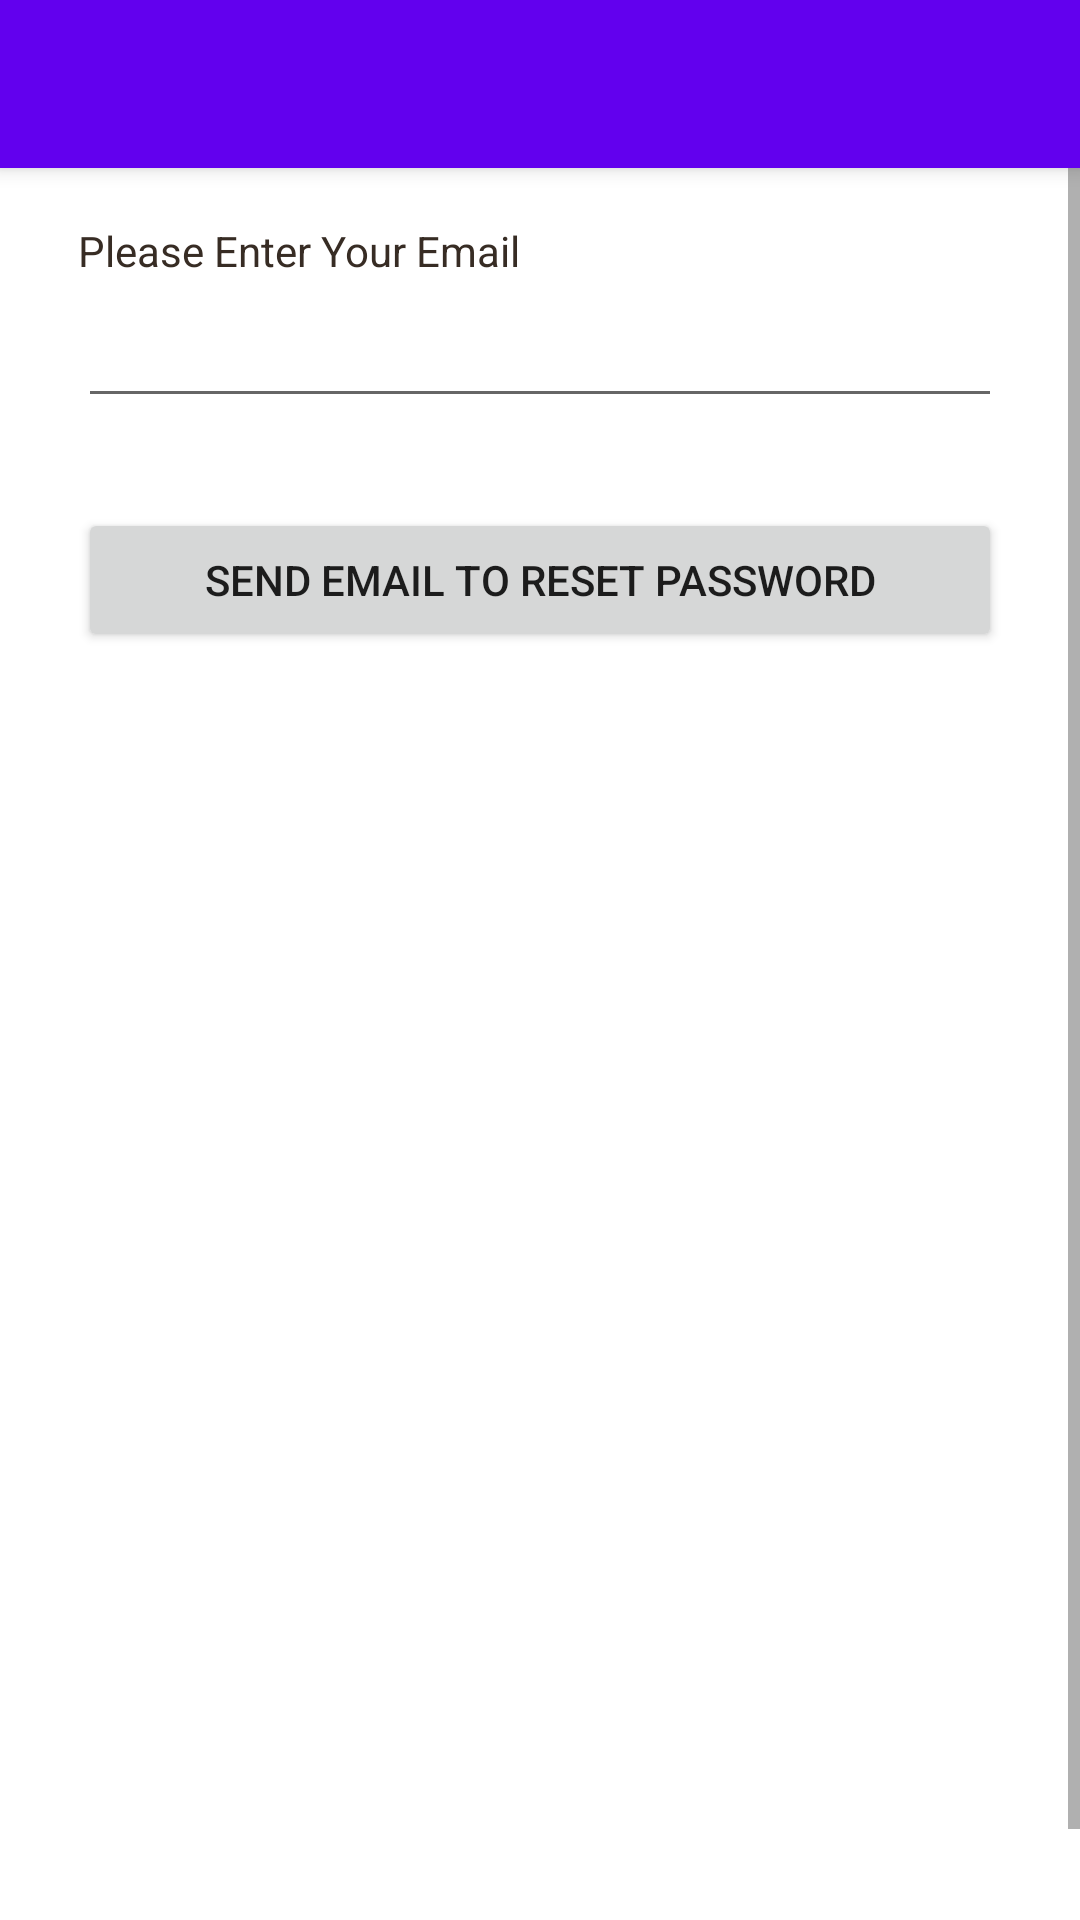

Write the Android layout XML for this screen, with the resource values it uses.
<!-- AndroidManifest.xml: application theme AppTheme -->
<!-- res/layout/activity_reset_email.xml -->
<?xml version="1.0" encoding="utf-8"?>
<android.support.design.widget.CoordinatorLayout
    xmlns:android="http://schemas.android.com/apk/res/android"
    xmlns:tools="http://schemas.android.com/tools"
    android:layout_width="match_parent"
    android:layout_height="match_parent"
    android:fitsSystemWindows="true"
    tools:context=".ResetEmailActivity">

    <android.support.design.widget.AppBarLayout
        android:layout_width="match_parent"
        android:layout_height="wrap_content"
        >

        <android.support.v7.widget.Toolbar
            android:id="@+id/my_toolbar"
            android:layout_width="match_parent"
            android:layout_height="?attr/actionBarSize"
            android:background="?attr/colorPrimary"
            />

    </android.support.design.widget.AppBarLayout>

    <include layout="@layout/content_reset_email" />

</android.support.design.widget.CoordinatorLayout>
<!-- res/layout/content_reset_email.xml (included above) -->
<?xml version="1.0" encoding="utf-8"?>
<ScrollView
    xmlns:android="http://schemas.android.com/apk/res/android"
    android:layout_width="fill_parent"
    android:layout_height="fill_parent"

    android:fillViewport="true">
    <RelativeLayout
        android:layout_marginTop="@dimen/activity_vertical_margin"
        android:paddingBottom="@dimen/activity_vertical_margin"
        android:paddingLeft="@dimen/activity_horizontal_margin"
        android:paddingRight="@dimen/activity_horizontal_margin"
        android:paddingTop="@dimen/activity_vertical_margin"
        android:layout_width="fill_parent"
        android:layout_height="wrap_content" android:background="#fff">

        
        <LinearLayout
            android:orientation="vertical"
            android:layout_width="match_parent"
            android:layout_height="wrap_content"
            android:padding="10dip">
            
            <TextView android:layout_width="fill_parent"
                android:layout_height="wrap_content"
                android:textColor="#372c24"
                android:text="@string/email_to_reset"/>
            <EditText android:id="@+id/email"
                android:layout_width="fill_parent"
                android:layout_height="wrap_content"
                android:layout_marginTop="5dip"
                android:maxLines="1"
                android:inputType="textEmailAddress"
                android:layout_marginBottom="20dip"/>

            <Button android:id="@+id/btnSendCode"
                android:layout_width="fill_parent"
                android:layout_height="wrap_content"
                android:layout_marginTop="10dip"
                android:text="@string/reset_pwd_email"/>
        </LinearLayout>
        
    </RelativeLayout>
</ScrollView>
<!-- resources referenced by this layout -->
<resources>
  <dimen name="activity_horizontal_margin">16dp</dimen>
  <dimen name="activity_vertical_margin">32dp</dimen>
  <string name="email_to_reset">Please Enter Your Email</string>
  <string name="reset_pwd_email">Send Email to Reset Password</string>
  <style name="AppTheme" parent="Theme.AppCompat.Light.NoActionBar">
          
          <item name="colorPrimary">@color/colorPrimary</item>
          <item name="colorPrimaryDark">@color/colorPrimaryDark</item>
          <item name="colorAccent">@color/colorAccent</item>
      </style>
  <!-- not gathered from this repository: default colours our renderer supplied (Android Studio template values) -->
  <color name="colorPrimary">#FF6200EE</color>
  <color name="colorPrimaryDark">#FF3700B3</color>
  <color name="colorAccent">#FF03DAC5</color>
</resources>
